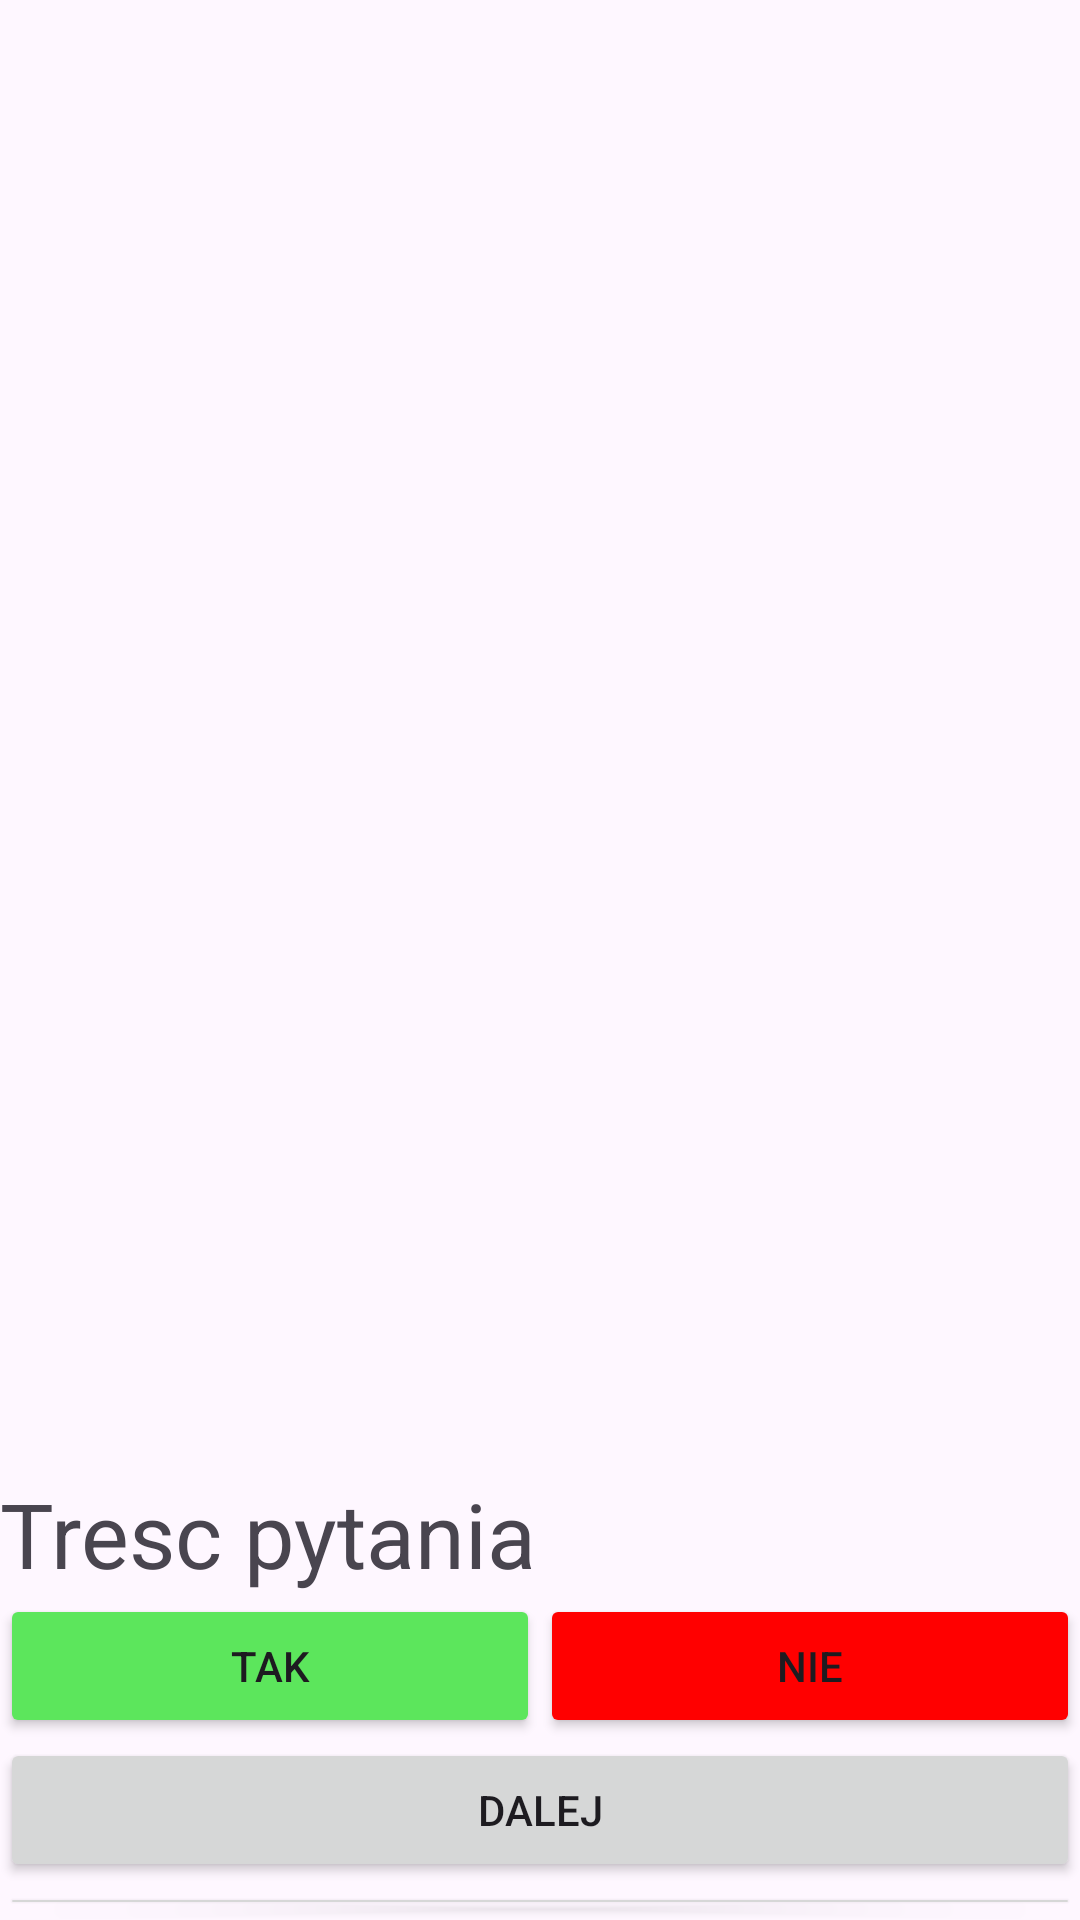

The Android layout XML behind this screen, and the referenced resources:
<!-- AndroidManifest.xml: application theme Theme.Zebra2 -->
<!-- res/layout/activity_main.xml -->
<?xml version="1.0" encoding="utf-8"?>
<LinearLayout xmlns:android="http://schemas.android.com/apk/res/android"
    xmlns:app="http://schemas.android.com/apk/res-auto"
    xmlns:tools="http://schemas.android.com/tools"
    android:id="@+id/main"
    android:layout_width="match_parent"
    android:layout_height="match_parent"
    android:orientation="vertical"
    tools:context=".MainActivity">

    <ImageView
        android:id="@+id/imageView"
        android:layout_width="match_parent"
        android:layout_height="491dp"
        app:srcCompat="@drawable/plains_zebra_equus_quagga_cropped" />

    <TextView
        android:id="@+id/textView2"
        android:layout_width="match_parent"
        android:layout_height="wrap_content"
        android:text="Tresc pytania"
        android:textSize="30sp"
        />

    <LinearLayout
        android:layout_width="match_parent"
        android:layout_height="wrap_content"
        android:orientation="horizontal">

        <Button
            android:id="@+id/button"
            android:layout_width="wrap_content"
            android:layout_height="wrap_content"
            android:layout_weight="1"
            android:text="tak"
            android:backgroundTint="#5CE65C"

            />

        <Button
            android:id="@+id/button2"
            android:layout_width="wrap_content"
            android:layout_height="wrap_content"
            android:layout_weight="1"
            android:text="nie"
            android:backgroundTint="#FF0000"

            />

    </LinearLayout>

    <Button
        android:id="@+id/button4"
        android:layout_width="match_parent"
        android:layout_height="wrap_content"
        android:text="dalej" />

    <Button
        android:id="@+id/button3"
        android:layout_width="match_parent"
        android:layout_height="wrap_content"
        android:text="Podpowiedz" />

</LinearLayout>
<!-- resources referenced by this layout -->
<resources>
  <style name="Theme.Zebra2" parent="Base.Theme.Zebra2" />
  <style name="Base.Theme.Zebra2" parent="Theme.Material3.DayNight.NoActionBar">
          
          
      </style>
</resources>
